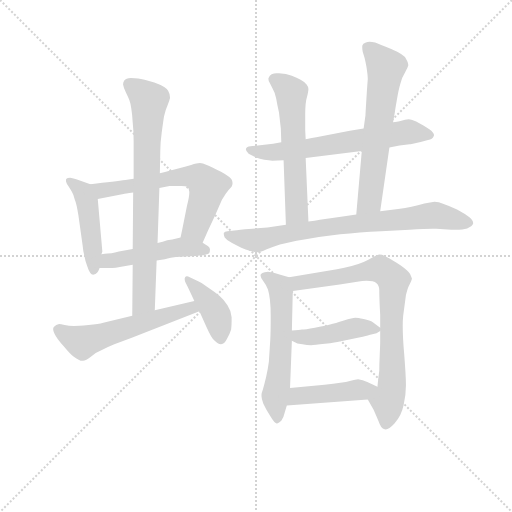
t = 0.00 s
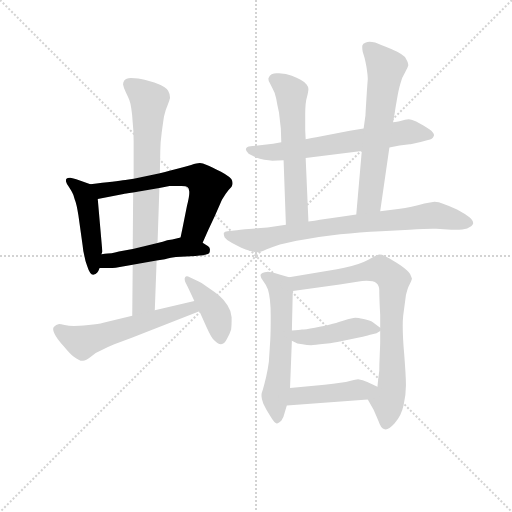
t = 2.05 s
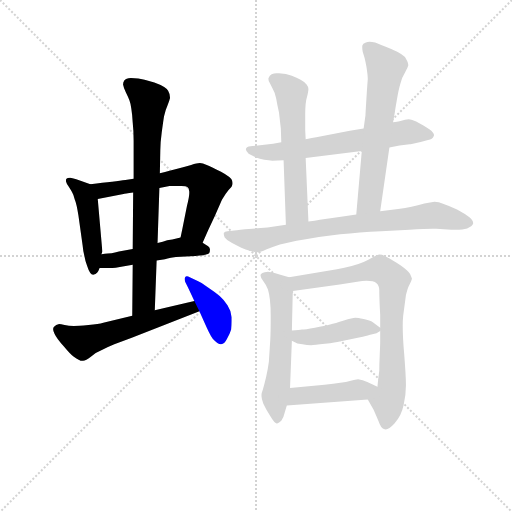
t = 4.11 s
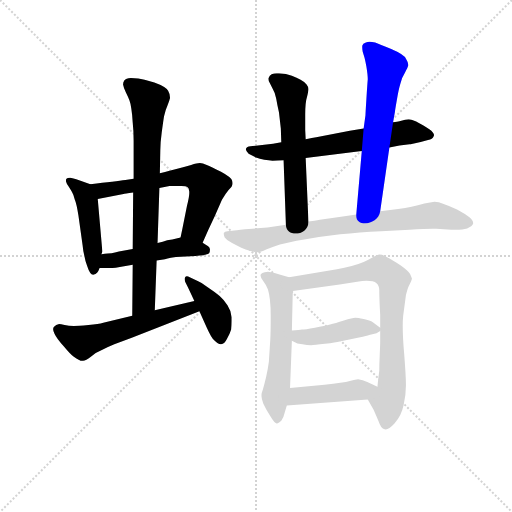
t = 6.16 s
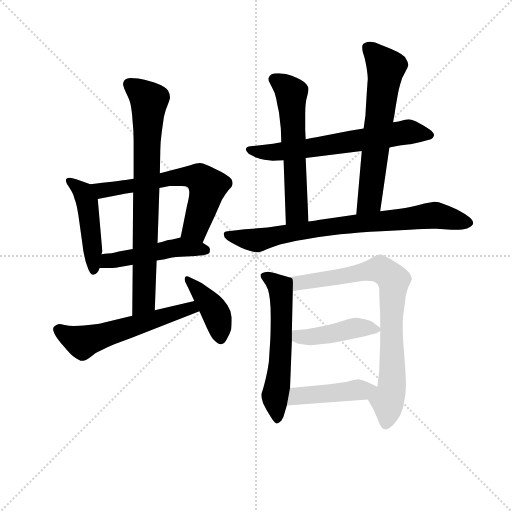
t = 8.22 s
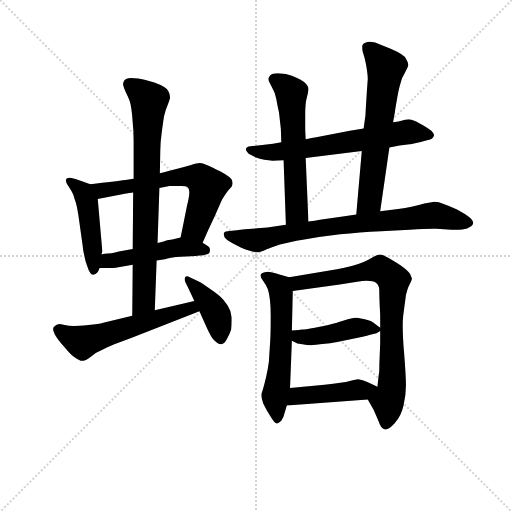
t = 10.27 s

The animated SVG that drew these frames (rendered in a browser with its animation timeline set to each time). Animation: 14 CSS @keyframes rules; one cycle of 10.27 s.

<svg version="1.1" viewBox="0 0 1024 1024" xmlns="http://www.w3.org/2000/svg">
  <g stroke="lightgray" stroke-dasharray="1,1" stroke-width="1" transform="scale(4, 4)">
    <line x1="0" y1="0" x2="256" y2="256"></line>
    <line x1="256" y1="0" x2="0" y2="256"></line>
    <line x1="128" y1="0" x2="128" y2="256"></line>
    <line x1="0" y1="128" x2="256" y2="128"></line>
  </g>
<g transform="scale(0.92, -0.92) translate(60, -900)">
   <style type="text/css">
    @keyframes keyframes0 {
      from {
       stroke: blue;
       stroke-dashoffset: 469;
       stroke-width: 128;
       }
       60% {
       animation-timing-function: step-end;
       stroke: blue;
       stroke-dashoffset: 0;
       stroke-width: 128;
       }
       to {
       stroke: black;
       stroke-width: 1024;
       }
       }
       #make-me-a-hanzi-animation-0 {
         animation: keyframes0 0.631673s both;
         animation-delay: 0.000000s;
         animation-timing-function: linear;
       }
    @keyframes keyframes1 {
      from {
       stroke: blue;
       stroke-dashoffset: 640;
       stroke-width: 128;
       }
       68% {
       animation-timing-function: step-end;
       stroke: blue;
       stroke-dashoffset: 0;
       stroke-width: 128;
       }
       to {
       stroke: black;
       stroke-width: 1024;
       }
       }
       #make-me-a-hanzi-animation-1 {
         animation: keyframes1 0.770833s both;
         animation-delay: 0.631673s;
         animation-timing-function: linear;
       }
    @keyframes keyframes2 {
      from {
       stroke: blue;
       stroke-dashoffset: 486;
       stroke-width: 128;
       }
       61% {
       animation-timing-function: step-end;
       stroke: blue;
       stroke-dashoffset: 0;
       stroke-width: 128;
       }
       to {
       stroke: black;
       stroke-width: 1024;
       }
       }
       #make-me-a-hanzi-animation-2 {
         animation: keyframes2 0.645508s both;
         animation-delay: 1.402507s;
         animation-timing-function: linear;
       }
    @keyframes keyframes3 {
      from {
       stroke: blue;
       stroke-dashoffset: 779;
       stroke-width: 128;
       }
       72% {
       animation-timing-function: step-end;
       stroke: blue;
       stroke-dashoffset: 0;
       stroke-width: 128;
       }
       to {
       stroke: black;
       stroke-width: 1024;
       }
       }
       #make-me-a-hanzi-animation-3 {
         animation: keyframes3 0.883952s both;
         animation-delay: 2.048014s;
         animation-timing-function: linear;
       }
    @keyframes keyframes4 {
      from {
       stroke: blue;
       stroke-dashoffset: 572;
       stroke-width: 128;
       }
       65% {
       animation-timing-function: step-end;
       stroke: blue;
       stroke-dashoffset: 0;
       stroke-width: 128;
       }
       to {
       stroke: black;
       stroke-width: 1024;
       }
       }
       #make-me-a-hanzi-animation-4 {
         animation: keyframes4 0.715495s both;
         animation-delay: 2.931966s;
         animation-timing-function: linear;
       }
    @keyframes keyframes5 {
      from {
       stroke: blue;
       stroke-dashoffset: 412;
       stroke-width: 128;
       }
       57% {
       animation-timing-function: step-end;
       stroke: blue;
       stroke-dashoffset: 0;
       stroke-width: 128;
       }
       to {
       stroke: black;
       stroke-width: 1024;
       }
       }
       #make-me-a-hanzi-animation-5 {
         animation: keyframes5 0.585286s both;
         animation-delay: 3.647461s;
         animation-timing-function: linear;
       }
    @keyframes keyframes6 {
      from {
       stroke: blue;
       stroke-dashoffset: 655;
       stroke-width: 128;
       }
       68% {
       animation-timing-function: step-end;
       stroke: blue;
       stroke-dashoffset: 0;
       stroke-width: 128;
       }
       to {
       stroke: black;
       stroke-width: 1024;
       }
       }
       #make-me-a-hanzi-animation-6 {
         animation: keyframes6 0.783040s both;
         animation-delay: 4.232747s;
         animation-timing-function: linear;
       }
    @keyframes keyframes7 {
      from {
       stroke: blue;
       stroke-dashoffset: 592;
       stroke-width: 128;
       }
       66% {
       animation-timing-function: step-end;
       stroke: blue;
       stroke-dashoffset: 0;
       stroke-width: 128;
       }
       to {
       stroke: black;
       stroke-width: 1024;
       }
       }
       #make-me-a-hanzi-animation-7 {
         animation: keyframes7 0.731771s both;
         animation-delay: 5.015788s;
         animation-timing-function: linear;
       }
    @keyframes keyframes8 {
      from {
       stroke: blue;
       stroke-dashoffset: 642;
       stroke-width: 128;
       }
       68% {
       animation-timing-function: step-end;
       stroke: blue;
       stroke-dashoffset: 0;
       stroke-width: 128;
       }
       to {
       stroke: black;
       stroke-width: 1024;
       }
       }
       #make-me-a-hanzi-animation-8 {
         animation: keyframes8 0.772461s both;
         animation-delay: 5.747559s;
         animation-timing-function: linear;
       }
    @keyframes keyframes9 {
      from {
       stroke: blue;
       stroke-dashoffset: 793;
       stroke-width: 128;
       }
       72% {
       animation-timing-function: step-end;
       stroke: blue;
       stroke-dashoffset: 0;
       stroke-width: 128;
       }
       to {
       stroke: black;
       stroke-width: 1024;
       }
       }
       #make-me-a-hanzi-animation-9 {
         animation: keyframes9 0.895345s both;
         animation-delay: 6.520020s;
         animation-timing-function: linear;
       }
    @keyframes keyframes10 {
      from {
       stroke: blue;
       stroke-dashoffset: 593;
       stroke-width: 128;
       }
       66% {
       animation-timing-function: step-end;
       stroke: blue;
       stroke-dashoffset: 0;
       stroke-width: 128;
       }
       to {
       stroke: black;
       stroke-width: 1024;
       }
       }
       #make-me-a-hanzi-animation-10 {
         animation: keyframes10 0.732585s both;
         animation-delay: 7.415365s;
         animation-timing-function: linear;
       }
    @keyframes keyframes11 {
      from {
       stroke: blue;
       stroke-dashoffset: 802;
       stroke-width: 128;
       }
       72% {
       animation-timing-function: step-end;
       stroke: blue;
       stroke-dashoffset: 0;
       stroke-width: 128;
       }
       to {
       stroke: black;
       stroke-width: 1024;
       }
       }
       #make-me-a-hanzi-animation-11 {
         animation: keyframes11 0.902669s both;
         animation-delay: 8.147949s;
         animation-timing-function: linear;
       }
    @keyframes keyframes12 {
      from {
       stroke: blue;
       stroke-dashoffset: 439;
       stroke-width: 128;
       }
       59% {
       animation-timing-function: step-end;
       stroke: blue;
       stroke-dashoffset: 0;
       stroke-width: 128;
       }
       to {
       stroke: black;
       stroke-width: 1024;
       }
       }
       #make-me-a-hanzi-animation-12 {
         animation: keyframes12 0.607259s both;
         animation-delay: 9.050618s;
         animation-timing-function: linear;
       }
    @keyframes keyframes13 {
      from {
       stroke: blue;
       stroke-dashoffset: 445;
       stroke-width: 128;
       }
       59% {
       animation-timing-function: step-end;
       stroke: blue;
       stroke-dashoffset: 0;
       stroke-width: 128;
       }
       to {
       stroke: black;
       stroke-width: 1024;
       }
       }
       #make-me-a-hanzi-animation-13 {
         animation: keyframes13 0.612142s both;
         animation-delay: 9.657878s;
         animation-timing-function: linear;
       }
</style>
<path d="M 136.5 499.5 L 113.5 507.5 Q 96.5 513.5 92.5 513.5 Q 86.5 513.5 84.5 511.5 Q 83.5 510.5 83.5 508.5 L 83.5 505.5 Q 84.5 501.5 88.5 495.5 Q 92.5 489.5 96.5 482.5 Q 100.5 475.5 102.5 466.5 Q 106.5 457.5 110.5 431.5 L 119.5 367.5 Q 120.5 355.5 123.5 343.5 Q 125.5 331.5 129.5 321.5 Q 135.5 302.5 142.5 302.5 Q 148.5 303.5 151.5 307.5 Q 154.5 311.5 156.5 317.5 L 160.5 347.5 L 162.5 353.5 L 152.5 467.5 C 150.5 494.5 150.5 494.5 136.5 499.5 Z" fill="lightgray"></path> 
<path d="M 380.5 372.5 L 392.5 399.5 L 406.5 429.5 L 422.5 465.5 Q 430.5 479.5 436.5 486.5 Q 444.5 493.5 444.5 496.5 Q 445.5 498.5 445.5 501.5 Q 445.5 504.5 444.5 507.5 Q 442.5 514.5 420.5 526.5 Q 398.5 538.5 389.5 541.5 Q 380.5 545.5 374.5 545.5 Q 368.5 545.5 355.5 541.5 Q 342.5 537.5 327.5 533.5 L 306.5 528.5 Q 300.5 526.5 287.5 523.5 L 230.5 511.5 L 212.5 508.5 Q 192.5 505.5 136.5 499.5 C 106.5 496.5 123.5 461.5 152.5 467.5 L 208.5 478.5 Q 210.5 478.5 229.5 481.5 L 286.5 491.5 L 308.5 495.5 L 334.5 495.5 Q 344.5 495.5 347.5 493.5 Q 350.5 491.5 351.5 483.5 L 351.5 480.5 Q 351.5 472.5 346.5 452.5 L 336.5 402.5 L 332.5 383.5 C 326.5 354.5 368.5 345.5 380.5 372.5 Z" fill="lightgray"></path> 
<path d="M 156.5 317.5 L 184.5 317.5 Q 190.5 317.5 200.5 319.5 L 228.5 324.5 L 280.5 333.5 L 298.5 336.5 Q 303.5 337.5 311.5 339.5 Q 320.5 341.5 322.5 341.5 L 364.5 343.5 Q 392.5 345.5 394.5 349.5 Q 396.5 352.5 396.5 357.5 Q 396.5 361.5 392.5 364.5 L 380.5 372.5 C 356.5 388.5 356.5 388.5 332.5 383.5 L 314.5 379.5 Q 312.5 379.5 303.5 377.5 Q 294.5 374.5 282.5 371.5 L 228.5 358.5 L 198.5 353.5 Q 189.5 351.5 182.5 349.5 Q 176.5 349.5 160.5 347.5 C 130.5 343.5 126.5 317.5 156.5 317.5 Z" fill="lightgray"></path> 
<path d="M 228.5 324.5 L 227.5 213.5 C 227.5 183.5 275.5 195.5 276.5 225.5 L 280.5 333.5 L 282.5 371.5 L 286.5 491.5 L 287.5 523.5 L 288.5 573.5 Q 288.5 589.5 291.5 611.5 Q 294.5 633.5 296.5 646.5 Q 299.5 660.5 304.5 671.5 Q 308.5 682.5 309.5 686.5 L 309.5 688.5 Q 309.5 695.5 305.5 702.5 Q 300.5 711.5 275.5 720.5 Q 250.5 728.5 240.5 729.5 Q 230.5 730.5 224.5 730.5 Q 213.5 729.5 210.5 725.5 Q 207.5 721.5 207.5 716.5 Q 208.5 710.5 213.5 699.5 Q 218.5 689.5 221.5 681.5 Q 224.5 673.5 225.5 663.5 Q 227.5 651.5 228.5 633.5 Q 230.5 615.5 230.5 594.5 L 230.5 511.5 L 229.5 481.5 L 228.5 358.5 L 228.5 324.5 Z" fill="lightgray"></path> 
<path d="M 227.5 213.5 L 164.5 198.5 Q 154.5 195.5 132.5 193.5 Q 109.5 191.5 100.5 191.5 Q 89.5 191.5 80.5 193.5 Q 71.5 195.5 68.5 195.5 Q 61.5 194.5 57.5 189.5 Q 55.5 187.5 55.5 184.5 Q 55.5 180.5 58.5 174.5 Q 63.5 163.5 78.5 147.5 Q 93.5 129.5 100.5 124.5 Q 112.5 115.5 118.5 115.5 L 120.5 115.5 Q 126.5 116.5 137.5 124.5 Q 147.5 133.5 162.5 139.5 Q 178.5 147.5 188.5 151.5 L 226.5 165.5 L 373.5 223.5 C 401.5 234.5 391.5 252.5 362.5 245.5 L 276.5 225.5 L 227.5 213.5 Z" fill="lightgray"></path> 
<path d="M 373.5 223.5 L 382.5 203.5 Q 396.5 171.5 402.5 163.5 Q 413.5 151.5 420.5 151.5 Q 428.5 152.5 433.5 163.5 Q 439.5 173.5 442.5 183.5 Q 443.5 192.5 443.5 201.5 L 443.5 210.5 Q 442.5 224.5 434.5 236.5 Q 427.5 247.5 417.5 256.5 Q 406.5 265.5 391.5 275.5 Q 376.5 286.5 368.5 289.5 L 352.5 297.5 Q 348.5 299.5 346.5 299.5 Q 343.5 299.5 342.5 297.5 Q 341.5 296.5 341.5 293.5 Q 341.5 291.5 342.5 287.5 L 348.5 275.5 L 362.5 245.5 L 373.5 223.5 Z" fill="lightgray"></path> 
<path d="M 786.5 579.5 L 808.5 583.5 L 830.5 586.5 Q 832.5 586.5 854.5 591.5 L 870.5 595.5 Q 880.5 597.5 882.5 603.5 Q 883.5 604.5 883.5 606.5 Q 883.5 609.5 880.5 612.5 Q 876.5 617.5 859.5 627.5 Q 842.5 637.5 834.5 639.5 Q 831.5 640.5 828.5 640.5 Q 824.5 640.5 820.5 639.5 L 808.5 636.5 Q 804.5 635.5 794.5 634.5 L 730.5 620.5 L 700.5 615.5 L 627.5 601.5 Q 619.5 600.5 604.5 597.5 L 551.5 590.5 L 533.5 587.5 L 500.5 583.5 L 489.5 582.5 Q 478.5 581.5 476.5 579.5 Q 474.5 577.5 474.5 575.5 Q 474.5 571.5 480.5 565.5 Q 487.5 561.5 496.5 557.5 Q 504.5 554.5 514.5 552.5 Q 524.5 551.5 532.5 550.5 Q 542.5 550.5 556.5 551.5 L 604.5 556.5 L 726.5 571.5 L 786.5 579.5 Z" fill="lightgray"></path> 
<path d="M 604.5 597.5 L 603.5 617.5 L 603.5 650.5 Q 603.5 677.5 607.5 689.5 Q 610.5 701.5 610.5 706.5 Q 610.5 711.5 606.5 716.5 Q 602.5 721.5 593.5 726.5 Q 585.5 731.5 574.5 735.5 Q 562.5 739.5 546.5 740.5 L 541.5 740.5 Q 535.5 740.5 530.5 738.5 Q 525.5 735.5 524.5 731.5 Q 523.5 730.5 523.5 728.5 Q 523.5 724.5 526.5 719.5 L 532.5 707.5 Q 538.5 697.5 540.5 685.5 Q 542.5 673.5 546.5 655.5 L 550.5 620.5 L 551.5 590.5 L 556.5 551.5 L 561.5 411.5 C 562.5 381.5 611.5 388.5 610.5 418.5 L 604.5 556.5 L 604.5 597.5 Z" fill="lightgray"></path> 
<path d="M 766.5 440.5 L 786.5 579.5 L 794.5 634.5 L 798.5 656.5 Q 798.5 658.5 802.5 681.5 Q 806.5 705.5 810.5 718.5 Q 813.5 731.5 820.5 742.5 Q 826.5 753.5 827.5 757.5 L 827.5 759.5 Q 827.5 764.5 822.5 772.5 Q 818.5 781.5 790.5 793.5 Q 764.5 803.5 755.5 807.5 Q 748.5 809.5 743.5 809.5 Q 738.5 809.5 735.5 807.5 Q 728.5 805.5 727.5 800.5 L 727.5 796.5 Q 727.5 792.5 728.5 787.5 L 732.5 774.5 Q 734.5 766.5 736.5 755.5 Q 739.5 737.5 739.5 727.5 Q 738.5 716.5 736.5 684.5 Q 734.5 653.5 734.5 649.5 L 730.5 620.5 L 726.5 571.5 L 714.5 433.5 C 711.5 403.5 762.5 410.5 766.5 440.5 Z" fill="lightgray"></path> 
<path d="M 561.5 411.5 L 521.5 405.5 L 472.5 401.5 Q 451.5 398.5 444.5 398.5 L 434.5 397.5 Q 428.5 397.5 426.5 393.5 L 426.5 391.5 Q 426.5 388.5 428.5 383.5 Q 432.5 377.5 444.5 371.5 L 464.5 361.5 Q 473.5 357.5 484.5 354.5 Q 494.5 351.5 500.5 351.5 Q 506.5 351.5 518.5 357.5 Q 530.5 362.5 548.5 368.5 Q 565.5 373.5 601.5 379.5 Q 637.5 385.5 679.5 390.5 Q 720.5 395.5 768.5 397.5 L 830.5 400.5 Q 864.5 402.5 880.5 402.5 L 888.5 402.5 L 921.5 400.5 L 930.5 400.5 Q 946.5 400.5 955.5 403.5 Q 966.5 407.5 968.5 413.5 L 968.5 415.5 Q 968.5 420.5 960.5 427.5 Q 950.5 435.5 933.5 444.5 Q 916.5 452.5 904.5 456.5 Q 893.5 461.5 884.5 461.5 Q 876.5 460.5 862.5 457.5 Q 848.5 453.5 834.5 450.5 Q 821.5 447.5 805.5 445.5 L 766.5 440.5 L 714.5 433.5 L 692.5 430.5 L 658.5 425.5 Q 646.5 423.5 635.5 422.5 Q 624.5 420.5 610.5 418.5 L 561.5 411.5 Z" fill="lightgray"></path> 
<path d="M 568.5 297.5 L 547.5 303.5 Q 528.5 309.5 522.5 309.5 Q 506.5 307.5 506.5 302.5 L 506.5 300.5 Q 506.5 295.5 512.5 288.5 Q 519.5 279.5 522.5 270.5 Q 528.5 251.5 528.5 213.5 Q 528.5 175.5 527.5 160.5 L 524.5 113.5 Q 522.5 97.5 518.5 80.5 Q 514.5 63.5 511.5 53.5 Q 508.5 45.5 508.5 42.5 L 508.5 38.5 Q 508.5 32.5 512.5 22.5 Q 518.5 9.5 529.5 -7.5 Q 537.5 -20.5 541.5 -20.5 L 542.5 -20.5 Q 546.5 -19.5 551.5 -14.5 Q 556.5 -8.5 558.5 1.5 L 563.5 18.5 L 570.5 56.5 L 574.5 159.5 L 574.5 181.5 L 576.5 267.5 C 577.5 295.5 577.5 295.5 568.5 297.5 Z" fill="lightgray"></path> 
<path d="M 739.5 31.5 L 752.5 8.5 Q 754.5 3.5 762.5 -14.5 Q 768.5 -31.5 774.5 -32.5 Q 776.5 -33.5 778.5 -33.5 Q 785.5 -33.5 797.5 -20.5 Q 812.5 -4.5 817.5 19.5 Q 822.5 42.5 822.5 62.5 Q 822.5 81.5 818.5 132.5 Q 815.5 166.5 815.5 191.5 Q 815.5 203.5 816.5 213.5 L 822.5 258.5 Q 826.5 273.5 828.5 277.5 Q 835.5 291.5 835.5 294.5 Q 834.5 297.5 831.5 304.5 Q 827.5 311.5 810.5 323.5 Q 792.5 335.5 780.5 341.5 Q 771.5 346.5 764.5 346.5 Q 762.5 346.5 760.5 345.5 Q 756.5 344.5 748.5 339.5 Q 740.5 334.5 730.5 330.5 Q 720.5 326.5 704.5 321.5 Q 688.5 317.5 672.5 314.5 L 568.5 297.5 C 538.5 292.5 546.5 263.5 576.5 267.5 L 678.5 281.5 L 716.5 287.5 Q 728.5 289.5 736.5 289.5 Q 752.5 289.5 758.5 284.5 Q 764.5 279.5 764.5 269.5 Q 764.5 258.5 765.5 234.5 L 766.5 215.5 L 766.5 187.5 L 766.5 180.5 L 766.5 157.5 Q 766.5 150.5 765.5 128.5 Q 764.5 107.5 764.5 93.5 Q 762.5 80.5 760.5 59.5 C 757.5 29.5 724.5 57.5 739.5 31.5 Z" fill="lightgray"></path> 
<path d="M 574.5 159.5 L 586.5 153.5 Q 588.5 153.5 597.5 151.5 Q 607.5 149.5 616.5 149.5 Q 622.5 149.5 646.5 152.5 Q 670.5 155.5 678.5 157.5 L 720.5 166.5 Q 738.5 169.5 742.5 171.5 L 758.5 175.5 L 766.5 180.5 C 771.5 183.5 771.5 183.5 766.5 187.5 L 750.5 199.5 Q 744.5 203.5 730.5 206.5 Q 717.5 209.5 712.5 209.5 Q 706.5 209.5 687.5 203.5 Q 668.5 197.5 657.5 194.5 Q 646.5 191.5 624.5 187.5 Q 602.5 183.5 596.5 183.5 Q 591.5 182.5 574.5 181.5 C 544.5 179.5 547.5 172.5 574.5 159.5 Z" fill="lightgray"></path> 
<path d="M 563.5 18.5 L 739.5 31.5 C 769.5 33.5 787.5 47.5 760.5 59.5 L 738.5 69.5 Q 728.5 74.5 718.5 75.5 Q 714.5 75.5 700.5 71.5 Q 686.5 67.5 645.5 63.5 L 570.5 56.5 C 540.5 53.5 533.5 16.5 563.5 18.5 Z" fill="lightgray"></path> 
      <clipPath id="make-me-a-hanzi-clip-0">
      <path d="M 136.5 499.5 L 113.5 507.5 Q 96.5 513.5 92.5 513.5 Q 86.5 513.5 84.5 511.5 Q 83.5 510.5 83.5 508.5 L 83.5 505.5 Q 84.5 501.5 88.5 495.5 Q 92.5 489.5 96.5 482.5 Q 100.5 475.5 102.5 466.5 Q 106.5 457.5 110.5 431.5 L 119.5 367.5 Q 120.5 355.5 123.5 343.5 Q 125.5 331.5 129.5 321.5 Q 135.5 302.5 142.5 302.5 Q 148.5 303.5 151.5 307.5 Q 154.5 311.5 156.5 317.5 L 160.5 347.5 L 162.5 353.5 L 152.5 467.5 C 150.5 494.5 150.5 494.5 136.5 499.5 Z" fill="lightgray"></path>
      </clipPath>
      <path clip-path="url(#make-me-a-hanzi-clip-0)" d="M 89.5 508.5 L 120.5 481.5 L 128.5 462.5 L 143.5 311.5 " fill="none" id="make-me-a-hanzi-animation-0" stroke-dasharray="341 682" stroke-linecap="round"></path>

      <clipPath id="make-me-a-hanzi-clip-1">
      <path d="M 380.5 372.5 L 392.5 399.5 L 406.5 429.5 L 422.5 465.5 Q 430.5 479.5 436.5 486.5 Q 444.5 493.5 444.5 496.5 Q 445.5 498.5 445.5 501.5 Q 445.5 504.5 444.5 507.5 Q 442.5 514.5 420.5 526.5 Q 398.5 538.5 389.5 541.5 Q 380.5 545.5 374.5 545.5 Q 368.5 545.5 355.5 541.5 Q 342.5 537.5 327.5 533.5 L 306.5 528.5 Q 300.5 526.5 287.5 523.5 L 230.5 511.5 L 212.5 508.5 Q 192.5 505.5 136.5 499.5 C 106.5 496.5 123.5 461.5 152.5 467.5 L 208.5 478.5 Q 210.5 478.5 229.5 481.5 L 286.5 491.5 L 308.5 495.5 L 334.5 495.5 Q 344.5 495.5 347.5 493.5 Q 350.5 491.5 351.5 483.5 L 351.5 480.5 Q 351.5 472.5 346.5 452.5 L 336.5 402.5 L 332.5 383.5 C 326.5 354.5 368.5 345.5 380.5 372.5 Z" fill="lightgray"></path>
      </clipPath>
      <path clip-path="url(#make-me-a-hanzi-clip-1)" d="M 147.5 498.5 L 161.5 485.5 L 340.5 516.5 L 374.5 512.5 L 391.5 492.5 L 383.5 461.5 L 362.5 403.5 L 339.5 386.5 " fill="none" id="make-me-a-hanzi-animation-1" stroke-dasharray="512 1024" stroke-linecap="round"></path>

      <clipPath id="make-me-a-hanzi-clip-2">
      <path d="M 156.5 317.5 L 184.5 317.5 Q 190.5 317.5 200.5 319.5 L 228.5 324.5 L 280.5 333.5 L 298.5 336.5 Q 303.5 337.5 311.5 339.5 Q 320.5 341.5 322.5 341.5 L 364.5 343.5 Q 392.5 345.5 394.5 349.5 Q 396.5 352.5 396.5 357.5 Q 396.5 361.5 392.5 364.5 L 380.5 372.5 C 356.5 388.5 356.5 388.5 332.5 383.5 L 314.5 379.5 Q 312.5 379.5 303.5 377.5 Q 294.5 374.5 282.5 371.5 L 228.5 358.5 L 198.5 353.5 Q 189.5 351.5 182.5 349.5 Q 176.5 349.5 160.5 347.5 C 130.5 343.5 126.5 317.5 156.5 317.5 Z" fill="lightgray"></path>
      </clipPath>
      <path clip-path="url(#make-me-a-hanzi-clip-2)" d="M 163.5 324.5 L 174.5 333.5 L 323.5 361.5 L 387.5 355.5 " fill="none" id="make-me-a-hanzi-animation-2" stroke-dasharray="358 716" stroke-linecap="round"></path>

      <clipPath id="make-me-a-hanzi-clip-3">
      <path d="M 228.5 324.5 L 227.5 213.5 C 227.5 183.5 275.5 195.5 276.5 225.5 L 280.5 333.5 L 282.5 371.5 L 286.5 491.5 L 287.5 523.5 L 288.5 573.5 Q 288.5 589.5 291.5 611.5 Q 294.5 633.5 296.5 646.5 Q 299.5 660.5 304.5 671.5 Q 308.5 682.5 309.5 686.5 L 309.5 688.5 Q 309.5 695.5 305.5 702.5 Q 300.5 711.5 275.5 720.5 Q 250.5 728.5 240.5 729.5 Q 230.5 730.5 224.5 730.5 Q 213.5 729.5 210.5 725.5 Q 207.5 721.5 207.5 716.5 Q 208.5 710.5 213.5 699.5 Q 218.5 689.5 221.5 681.5 Q 224.5 673.5 225.5 663.5 Q 227.5 651.5 228.5 633.5 Q 230.5 615.5 230.5 594.5 L 230.5 511.5 L 229.5 481.5 L 228.5 358.5 L 228.5 324.5 Z" fill="lightgray"></path>
      </clipPath>
      <path clip-path="url(#make-me-a-hanzi-clip-3)" d="M 221.5 716.5 L 264.5 680.5 L 252.5 244.5 L 232.5 221.5 " fill="none" id="make-me-a-hanzi-animation-3" stroke-dasharray="651 1302" stroke-linecap="round"></path>

      <clipPath id="make-me-a-hanzi-clip-4">
      <path d="M 227.5 213.5 L 164.5 198.5 Q 154.5 195.5 132.5 193.5 Q 109.5 191.5 100.5 191.5 Q 89.5 191.5 80.5 193.5 Q 71.5 195.5 68.5 195.5 Q 61.5 194.5 57.5 189.5 Q 55.5 187.5 55.5 184.5 Q 55.5 180.5 58.5 174.5 Q 63.5 163.5 78.5 147.5 Q 93.5 129.5 100.5 124.5 Q 112.5 115.5 118.5 115.5 L 120.5 115.5 Q 126.5 116.5 137.5 124.5 Q 147.5 133.5 162.5 139.5 Q 178.5 147.5 188.5 151.5 L 226.5 165.5 L 373.5 223.5 C 401.5 234.5 391.5 252.5 362.5 245.5 L 276.5 225.5 L 227.5 213.5 Z" fill="lightgray"></path>
      </clipPath>
      <path clip-path="url(#make-me-a-hanzi-clip-4)" d="M 67.5 182.5 L 119.5 156.5 L 344.5 227.5 L 355.5 230.5 L 364.5 225.5 " fill="none" id="make-me-a-hanzi-animation-4" stroke-dasharray="444 888" stroke-linecap="round"></path>

      <clipPath id="make-me-a-hanzi-clip-5">
      <path d="M 373.5 223.5 L 382.5 203.5 Q 396.5 171.5 402.5 163.5 Q 413.5 151.5 420.5 151.5 Q 428.5 152.5 433.5 163.5 Q 439.5 173.5 442.5 183.5 Q 443.5 192.5 443.5 201.5 L 443.5 210.5 Q 442.5 224.5 434.5 236.5 Q 427.5 247.5 417.5 256.5 Q 406.5 265.5 391.5 275.5 Q 376.5 286.5 368.5 289.5 L 352.5 297.5 Q 348.5 299.5 346.5 299.5 Q 343.5 299.5 342.5 297.5 Q 341.5 296.5 341.5 293.5 Q 341.5 291.5 342.5 287.5 L 348.5 275.5 L 362.5 245.5 L 373.5 223.5 Z" fill="lightgray"></path>
      </clipPath>
      <path clip-path="url(#make-me-a-hanzi-clip-5)" d="M 346.5 294.5 L 406.5 224.5 L 419.5 162.5 " fill="none" id="make-me-a-hanzi-animation-5" stroke-dasharray="284 568" stroke-linecap="round"></path>

      <clipPath id="make-me-a-hanzi-clip-6">
      <path d="M 786.5 579.5 L 808.5 583.5 L 830.5 586.5 Q 832.5 586.5 854.5 591.5 L 870.5 595.5 Q 880.5 597.5 882.5 603.5 Q 883.5 604.5 883.5 606.5 Q 883.5 609.5 880.5 612.5 Q 876.5 617.5 859.5 627.5 Q 842.5 637.5 834.5 639.5 Q 831.5 640.5 828.5 640.5 Q 824.5 640.5 820.5 639.5 L 808.5 636.5 Q 804.5 635.5 794.5 634.5 L 730.5 620.5 L 700.5 615.5 L 627.5 601.5 Q 619.5 600.5 604.5 597.5 L 551.5 590.5 L 533.5 587.5 L 500.5 583.5 L 489.5 582.5 Q 478.5 581.5 476.5 579.5 Q 474.5 577.5 474.5 575.5 Q 474.5 571.5 480.5 565.5 Q 487.5 561.5 496.5 557.5 Q 504.5 554.5 514.5 552.5 Q 524.5 551.5 532.5 550.5 Q 542.5 550.5 556.5 551.5 L 604.5 556.5 L 726.5 571.5 L 786.5 579.5 Z" fill="lightgray"></path>
      </clipPath>
      <path clip-path="url(#make-me-a-hanzi-clip-6)" d="M 482.5 573.5 L 537.5 568.5 L 827.5 613.5 L 877.5 607.5 " fill="none" id="make-me-a-hanzi-animation-6" stroke-dasharray="527 1054" stroke-linecap="round"></path>

      <clipPath id="make-me-a-hanzi-clip-7">
      <path d="M 604.5 597.5 L 603.5 617.5 L 603.5 650.5 Q 603.5 677.5 607.5 689.5 Q 610.5 701.5 610.5 706.5 Q 610.5 711.5 606.5 716.5 Q 602.5 721.5 593.5 726.5 Q 585.5 731.5 574.5 735.5 Q 562.5 739.5 546.5 740.5 L 541.5 740.5 Q 535.5 740.5 530.5 738.5 Q 525.5 735.5 524.5 731.5 Q 523.5 730.5 523.5 728.5 Q 523.5 724.5 526.5 719.5 L 532.5 707.5 Q 538.5 697.5 540.5 685.5 Q 542.5 673.5 546.5 655.5 L 550.5 620.5 L 551.5 590.5 L 556.5 551.5 L 561.5 411.5 C 562.5 381.5 611.5 388.5 610.5 418.5 L 604.5 556.5 L 604.5 597.5 Z" fill="lightgray"></path>
      </clipPath>
      <path clip-path="url(#make-me-a-hanzi-clip-7)" d="M 533.5 726.5 L 551.5 718.5 L 573.5 697.5 L 585.5 440.5 L 566.5 419.5 " fill="none" id="make-me-a-hanzi-animation-7" stroke-dasharray="464 928" stroke-linecap="round"></path>

      <clipPath id="make-me-a-hanzi-clip-8">
      <path d="M 766.5 440.5 L 786.5 579.5 L 794.5 634.5 L 798.5 656.5 Q 798.5 658.5 802.5 681.5 Q 806.5 705.5 810.5 718.5 Q 813.5 731.5 820.5 742.5 Q 826.5 753.5 827.5 757.5 L 827.5 759.5 Q 827.5 764.5 822.5 772.5 Q 818.5 781.5 790.5 793.5 Q 764.5 803.5 755.5 807.5 Q 748.5 809.5 743.5 809.5 Q 738.5 809.5 735.5 807.5 Q 728.5 805.5 727.5 800.5 L 727.5 796.5 Q 727.5 792.5 728.5 787.5 L 732.5 774.5 Q 734.5 766.5 736.5 755.5 Q 739.5 737.5 739.5 727.5 Q 738.5 716.5 736.5 684.5 Q 734.5 653.5 734.5 649.5 L 730.5 620.5 L 726.5 571.5 L 714.5 433.5 C 711.5 403.5 762.5 410.5 766.5 440.5 Z" fill="lightgray"></path>
      </clipPath>
      <path clip-path="url(#make-me-a-hanzi-clip-8)" d="M 736.5 798.5 L 778.5 753.5 L 744.5 467.5 L 720.5 440.5 " fill="none" id="make-me-a-hanzi-animation-8" stroke-dasharray="514 1028" stroke-linecap="round"></path>

      <clipPath id="make-me-a-hanzi-clip-9">
      <path d="M 561.5 411.5 L 521.5 405.5 L 472.5 401.5 Q 451.5 398.5 444.5 398.5 L 434.5 397.5 Q 428.5 397.5 426.5 393.5 L 426.5 391.5 Q 426.5 388.5 428.5 383.5 Q 432.5 377.5 444.5 371.5 L 464.5 361.5 Q 473.5 357.5 484.5 354.5 Q 494.5 351.5 500.5 351.5 Q 506.5 351.5 518.5 357.5 Q 530.5 362.5 548.5 368.5 Q 565.5 373.5 601.5 379.5 Q 637.5 385.5 679.5 390.5 Q 720.5 395.5 768.5 397.5 L 830.5 400.5 Q 864.5 402.5 880.5 402.5 L 888.5 402.5 L 921.5 400.5 L 930.5 400.5 Q 946.5 400.5 955.5 403.5 Q 966.5 407.5 968.5 413.5 L 968.5 415.5 Q 968.5 420.5 960.5 427.5 Q 950.5 435.5 933.5 444.5 Q 916.5 452.5 904.5 456.5 Q 893.5 461.5 884.5 461.5 Q 876.5 460.5 862.5 457.5 Q 848.5 453.5 834.5 450.5 Q 821.5 447.5 805.5 445.5 L 766.5 440.5 L 714.5 433.5 L 692.5 430.5 L 658.5 425.5 Q 646.5 423.5 635.5 422.5 Q 624.5 420.5 610.5 418.5 L 561.5 411.5 Z" fill="lightgray"></path>
      </clipPath>
      <path clip-path="url(#make-me-a-hanzi-clip-9)" d="M 432.5 392.5 L 456.5 382.5 L 499.5 377.5 L 643.5 405.5 L 874.5 431.5 L 961.5 414.5 " fill="none" id="make-me-a-hanzi-animation-9" stroke-dasharray="665 1330" stroke-linecap="round"></path>

      <clipPath id="make-me-a-hanzi-clip-10">
      <path d="M 568.5 297.5 L 547.5 303.5 Q 528.5 309.5 522.5 309.5 Q 506.5 307.5 506.5 302.5 L 506.5 300.5 Q 506.5 295.5 512.5 288.5 Q 519.5 279.5 522.5 270.5 Q 528.5 251.5 528.5 213.5 Q 528.5 175.5 527.5 160.5 L 524.5 113.5 Q 522.5 97.5 518.5 80.5 Q 514.5 63.5 511.5 53.5 Q 508.5 45.5 508.5 42.5 L 508.5 38.5 Q 508.5 32.5 512.5 22.5 Q 518.5 9.5 529.5 -7.5 Q 537.5 -20.5 541.5 -20.5 L 542.5 -20.5 Q 546.5 -19.5 551.5 -14.5 Q 556.5 -8.5 558.5 1.5 L 563.5 18.5 L 570.5 56.5 L 574.5 159.5 L 574.5 181.5 L 576.5 267.5 C 577.5 295.5 577.5 295.5 568.5 297.5 Z" fill="lightgray"></path>
      </clipPath>
      <path clip-path="url(#make-me-a-hanzi-clip-10)" d="M 511.5 301.5 L 547.5 277.5 L 551.5 260.5 L 549.5 123.5 L 537.5 40.5 L 542.5 -14.5 " fill="none" id="make-me-a-hanzi-animation-10" stroke-dasharray="465 930" stroke-linecap="round"></path>

      <clipPath id="make-me-a-hanzi-clip-11">
      <path d="M 739.5 31.5 L 752.5 8.5 Q 754.5 3.5 762.5 -14.5 Q 768.5 -31.5 774.5 -32.5 Q 776.5 -33.5 778.5 -33.5 Q 785.5 -33.5 797.5 -20.5 Q 812.5 -4.5 817.5 19.5 Q 822.5 42.5 822.5 62.5 Q 822.5 81.5 818.5 132.5 Q 815.5 166.5 815.5 191.5 Q 815.5 203.5 816.5 213.5 L 822.5 258.5 Q 826.5 273.5 828.5 277.5 Q 835.5 291.5 835.5 294.5 Q 834.5 297.5 831.5 304.5 Q 827.5 311.5 810.5 323.5 Q 792.5 335.5 780.5 341.5 Q 771.5 346.5 764.5 346.5 Q 762.5 346.5 760.5 345.5 Q 756.5 344.5 748.5 339.5 Q 740.5 334.5 730.5 330.5 Q 720.5 326.5 704.5 321.5 Q 688.5 317.5 672.5 314.5 L 568.5 297.5 C 538.5 292.5 546.5 263.5 576.5 267.5 L 678.5 281.5 L 716.5 287.5 Q 728.5 289.5 736.5 289.5 Q 752.5 289.5 758.5 284.5 Q 764.5 279.5 764.5 269.5 Q 764.5 258.5 765.5 234.5 L 766.5 215.5 L 766.5 187.5 L 766.5 180.5 L 766.5 157.5 Q 766.5 150.5 765.5 128.5 Q 764.5 107.5 764.5 93.5 Q 762.5 80.5 760.5 59.5 C 757.5 29.5 724.5 57.5 739.5 31.5 Z" fill="lightgray"></path>
      </clipPath>
      <path clip-path="url(#make-me-a-hanzi-clip-11)" d="M 577.5 291.5 L 588.5 284.5 L 766.5 314.5 L 795.5 291.5 L 790.5 208.5 L 793.5 88.5 L 779.5 -22.5 " fill="none" id="make-me-a-hanzi-animation-11" stroke-dasharray="674 1348" stroke-linecap="round"></path>

      <clipPath id="make-me-a-hanzi-clip-12">
      <path d="M 574.5 159.5 L 586.5 153.5 Q 588.5 153.5 597.5 151.5 Q 607.5 149.5 616.5 149.5 Q 622.5 149.5 646.5 152.5 Q 670.5 155.5 678.5 157.5 L 720.5 166.5 Q 738.5 169.5 742.5 171.5 L 758.5 175.5 L 766.5 180.5 C 771.5 183.5 771.5 183.5 766.5 187.5 L 750.5 199.5 Q 744.5 203.5 730.5 206.5 Q 717.5 209.5 712.5 209.5 Q 706.5 209.5 687.5 203.5 Q 668.5 197.5 657.5 194.5 Q 646.5 191.5 624.5 187.5 Q 602.5 183.5 596.5 183.5 Q 591.5 182.5 574.5 181.5 C 544.5 179.5 547.5 172.5 574.5 159.5 Z" fill="lightgray"></path>
      </clipPath>
      <path clip-path="url(#make-me-a-hanzi-clip-12)" d="M 581.5 176.5 L 588.5 167.5 L 612.5 167.5 L 713.5 187.5 L 758.5 184.5 " fill="none" id="make-me-a-hanzi-animation-12" stroke-dasharray="311 622" stroke-linecap="round"></path>

      <clipPath id="make-me-a-hanzi-clip-13">
      <path d="M 563.5 18.5 L 739.5 31.5 C 769.5 33.5 787.5 47.5 760.5 59.5 L 738.5 69.5 Q 728.5 74.5 718.5 75.5 Q 714.5 75.5 700.5 71.5 Q 686.5 67.5 645.5 63.5 L 570.5 56.5 C 540.5 53.5 533.5 16.5 563.5 18.5 Z" fill="lightgray"></path>
      </clipPath>
      <path clip-path="url(#make-me-a-hanzi-clip-13)" d="M 570.5 23.5 L 594.5 40.5 L 753.5 57.5 " fill="none" id="make-me-a-hanzi-animation-13" stroke-dasharray="317 634" stroke-linecap="round"></path>

</g>
</svg>
